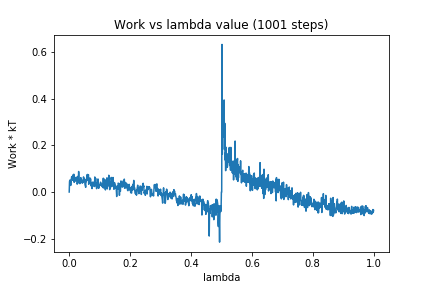

The file beside this chart, header and first rows:
0, 0.0
1, 0.04387
2, 0.05089
3, 0.03433
4, 0.0472
5, 0.02828
6, 0.05352
7, 0.05474
8, 0.06527
9, 0.06615
10, 0.05634
11, 0.05032
12, 0.07311
13, 0.06253
14, 0.05718
15, 0.07618
16, 0.04146
17, 0.04358
18, 0.06081
19, 0.06036
20, 0.05919
21, 0.04703
22, 0.06022
23, 0.06345
24, 0.0627
25, 0.05173
26, 0.03355
27, 0.03717
28, 0.043
29, 0.06731
30, 0.05309
31, 0.08782
32, 0.05936
33, 0.03739
34, 0.04663
35, 0.0358
36, 0.04563
37, 0.0435
38, 0.06155
39, 0.05711
40, 0.04405
41, 0.04773
42, 0.04936
43, 0.03781
44, 0.04986
45, 0.04868
46, 0.04086
47, 0.06476
48, 0.05864
49, 0.05795
50, 0.05102
51, 0.04521
52, 0.03073
53, 0.03046
54, 0.02005
55, 0.0539
56, 0.04441
57, 0.05044
58, 0.07258
59, 0.0731
60, 0.07518
... 940 more rows
